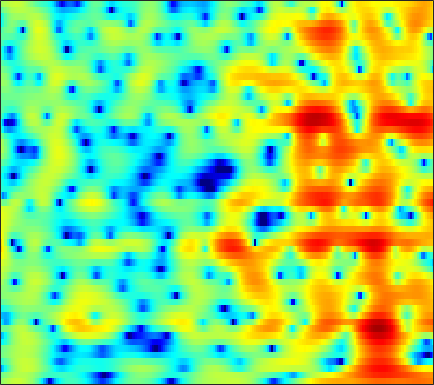

Values plotted in this chart, from the file beside it:
0.58663, 1.107, 1.7514, 2.2811, 2.6054, 2.9451, 3.1803, 3.2789, 3.3063, 3.213, 2.9914, 2.7325, 2.2605, 1.627, 1.0339, 0.056239, -1.182, -2.3165, -4.1739, -6.6339, -10.035, -13.828, -22.356, -19.085
-0.9331, -0.5099, 0.06605, 0.6266, 1.023, 1.496, 1.89, 2.123, 2.341, 2.445, 2.429, 2.337, 2.1, 1.74, 1.391, 0.8297, 0.1792, -0.3557, -1.096, -1.821, -2.468, -2.865, -3.251, -3.46
-11.01, -8.203, -5.24, -2.961, -1.591, -0.1101, 1.052, 1.746, 2.459, 2.966, 3.281, 3.397, 3.408, 3.263, 3.057, 2.66, 2.138, 1.665, 0.9362, 0.09441, -0.8465, -1.619, -2.729, -3.913
-3.712, -3.058, -2.044, -0.9763, -0.1988, 0.7556, 1.586, 2.11, 2.673, 3.072, 3.309, 3.382, 3.344, 3.161, 2.926, 2.485, 1.899, 1.362, 0.5109, -0.5147, -1.723, -2.766, -4.37, -6.249
-0.7298, -0.4018, 0.05793, 0.5362, 0.8947, 1.36, 1.794, 2.077, 2.388, 2.608, 2.723, 2.734, 2.642, 2.429, 2.183, 1.752, 1.194, 0.7034, -0.05646, -0.9295, -1.904, -2.687, -3.808, -4.967
-0.9807, -0.726, -0.3019, 0.2159, 0.6206, 1.152, 1.642, 1.968, 2.325, 2.593, 2.764, 2.821, 2.792, 2.645, 2.443, 2.065, 1.558, 1.091, 0.3671, -0.4704, -1.429, -2.244, -3.433, -4.801
-6.414, -5.83, -4.358, -2.698, -1.53, -0.1773, 0.9056, 1.568, 2.265, 2.756, 3.071, 3.204, 3.236, 3.126, 2.958, 2.605, 2.123, 1.679, 0.9949, 0.1982, -0.6509, -1.335, -2.277, -3.267
-9.604, -8.313, -5.5, -3.121, -1.709, -0.2076, 0.9874, 1.698, 2.447, 2.946, 3.21, 3.256, 3.131, 2.858, 2.563, 2.081, 1.501, 0.9843, 0.182, -0.757, -1.825, -2.719, -3.828, -4.649
-0.9304, -1.126, -1.018, -0.5817, -0.06014, 0.7149, 1.493, 2.013, 2.529, 2.792, 2.749, 2.535, 1.938, 1.068, 0.3012, -0.7493, -1.556, -1.956, -2.247, -2.682, -3.497, -4.622, -7.172, -11.87
-6.232, -8.232, -10.53, -9.787, -7.572, -4.527, -2.135, -0.8519, 0.2106, 0.652, 0.5755, 0.1646, -0.9416, -2.997, -5.503, -11.3, -22.86, -13.8, -7.556, -4.332, -2.408, -1.508, -0.7318, -0.09948
-8.982, -9.556, -9.923, -9.162, -7.921, -5.889, -4.014, -2.866, -1.753, -1.052, -0.7394, -0.721, -0.9496, -1.414, -1.825, -2.34, -2.553, -2.419, -1.995, -1.405, -0.7477, -0.2211, 0.4775, 1.131
-5.374, -4.765, -4.107, -3.481, -2.913, -2.098, -1.368, -0.9077, -0.3561, 0.1201, 0.4525, 0.5703, 0.5989, 0.5786, 0.5364, 0.4094, 0.2448, 0.12, 0.006103, -0.07674, -0.1832, -0.2515, -0.2732, -0.1669
-1.72, -1.339, -0.852, -0.3772, -0.03357, 0.3815, 0.7825, 1.065, 1.406, 1.687, 1.899, 2.017, 2.089, 2.052, 1.954, 1.738, 1.401, 1.046, 0.4423, -0.3233, -1.271, -2.128, -3.454, -4.792
0.09675, 0.2496, 0.4184, 0.5779, 0.6779, 0.7858, 0.9606, 1.153, 1.453, 1.74, 2.024, 2.224, 2.428, 2.503, 2.454, 2.262, 1.898, 1.476, 0.6808, -0.4112, -1.845, -3.232, -5.723, -9.307
0.7504, 0.5475, 0.09068, -0.5486, -1.064, -1.659, -1.944, -1.821, -1.242, -0.3479, 0.5897, 1.216, 1.909, 2.396, 2.613, 2.699, 2.549, 2.299, 1.778, 1.023, 0.09053, -0.6913, -1.805, -2.903
1.936, 1.28, -0.05549, -2.06, -4.215, -8.704, -18.25, -16.4, -7.881, -3.656, -0.9827, 0.4243, 1.748, 2.64, 3.092, 3.421, 3.477, 3.369, 3.045, 2.514, 1.787, 1.143, 0.1925, -0.8776
3.002, 2.389, 1.38, 0.1482, -0.9011, -2.19, -2.971, -3.016, -2.319, -1.148, 0.001636, 0.765, 1.623, 2.245, 2.554, 2.786, 2.821, 2.704, 2.376, 1.886, 1.186, 0.5109, -0.5794, -1.933
3.529, 3.081, 2.444, 1.752, 1.235, 0.6625, 0.2669, 0.07356, 0.004321, 0.1455, 0.3666, 0.5585, 0.8355, 1.056, 1.145, 1.167, 1.078, 0.9218, 0.5747, 0.1175, -0.4477, -0.9659, -1.777, -2.68
4.479, 3.964, 3.169, 2.347, 1.756, 0.9801, 0.3169, -0.03128, -0.3383, -0.4628, -0.3799, -0.2416, -0.06174, 0.0924, 0.1643, 0.1396, -0.04589, -0.2661, -0.6681, -1.199, -1.738, -2.102, -2.548, -2.903
6.258, 5.377, 4.009, 2.516, 1.335, -0.2975, -1.797, -2.697, -3.361, -3.303, -2.558, -1.789, -0.833, -0.1209, 0.2296, 0.371, 0.08586, -0.3982, -1.328, -2.594, -3.964, -4.723, -5.008, -4.517
7.847, 6.355, 3.996, 1.146, -1.152, -4.273, -7.78, -11.41, -21.48, -15.37, -7.181, -3.939, -1.09, 0.7139, 1.483, 1.882, 1.638, 0.9489, -0.6616, -3.354, -8.191, -15.1, -16.57, -8.008
7.18, 5.269, 1.906, -2.837, -7.97, -24.82, -15.33, -10.95, -7.909, -5.681, -3.25, -1.572, 0.2459, 1.615, 2.263, 2.673, 2.664, 2.354, 1.545, 0.504, -0.7083, -1.454, -1.973, -2.101
5.933, 4.618, 2.667, 0.5379, -0.9453, -2.371, -2.982, -2.833, -2.296, -1.472, -0.6216, -0.03019, 0.7218, 1.255, 1.549, 1.766, 1.726, 1.59, 1.203, 0.6765, 0.06749, -0.4789, -1.211, -2.065
5.14, 4.44, 3.461, 2.496, 1.832, 1.086, 0.542, 0.2722, 0.07593, 0.02133, 0.05848, 0.1143, 0.2052, 0.2782, 0.3026, 0.2803, 0.1608, 0.001701, -0.2647, -0.6752, -1.175, -1.633, -2.38, -3.238
4.888, 4.432, 3.778, 3.145, 2.661, 2.05, 1.502, 1.108, 0.6625, 0.2425, -0.1091, -0.3153, -0.5704, -0.7328, -0.8308, -0.941, -1.015, -1.116, -1.271, -1.527, -1.896, -2.227, -2.806, -3.45
5.008, 4.579, 4.016, 3.464, 3.052, 2.494, 1.896, 1.404, 0.6959, -0.07586, -0.8686, -1.431, -2.05, -2.399, -2.441, -2.278, -1.961, -1.729, -1.55, -1.505, -1.687, -1.94, -2.425, -3.071
4.843, 4.324, 3.825, 3.469, 3.293, 3.009, 2.591, 2.143, 1.229, -0.03755, -1.879, -3.676, -6.441, -8.227, -7.351, -4.758, -2.599, -1.395, -0.3618, 0.1036, 0.1031, -0.2216, -0.9854, -2.181
0.387, -0.7733, -0.7458, 0.4747, 1.402, 2.328, 2.801, 2.842, 2.485, 1.56, 0.04104, -1.609, -4.306, -6.013, -4.917, -2.119, 0.2525, 1.497, 2.598, 3.049, 2.944, 2.486, 1.326, -0.5327
-8.059, -11.92, -9.498, -5.33, -3.26, -1.448, -0.2673, 0.2437, 0.7003, 0.8111, 0.8102, 0.7079, 0.6782, 0.8296, 1.136, 1.717, 2.37, 2.8, 3.175, 3.286, 3.051, 2.657, 1.767, 0.5338
-3.842, -4.468, -4.87, -4.78, -4.515, -3.969, -3.353, -2.828, -2.101, -1.359, -0.6611, -0.1531, 0.4815, 1.083, 1.506, 2.043, 2.508, 2.8, 3.043, 3.124, 2.994, 2.769, 2.276, 1.583
-4.255, -4.968, -6.008, -7.16, -7.99, -8.665, -8.518, -7.676, -6.204, -4.544, -3.064, -2.05, -0.8801, 0.1244, 0.783, 1.53, 2.154, 2.525, 2.927, 3.17, 3.275, 3.236, 3.063, 2.714
-5.03, -5.945, -7.766, -10.49, -13.66, -21.92, -25.76, -16.49, -11.03, -7.787, -5.49, -4.139, -2.668, -1.446, -0.6584, 0.2687, 1.06, 1.581, 2.179, 2.669, 3.039, 3.232, 3.365, 3.359
-3.722, -4.451, -5.782, -7.254, -8.488, -9.702, -10.13, -9.667, -8.675, -7.405, -6.222, -5.376, -4.376, -3.422, -2.752, -1.839, -0.9545, -0.2669, 0.5939, 1.413, 2.132, 2.611, 3.108, 3.463
-1.048, -1.742, -2.776, -3.897, -4.709, -5.742, -6.54, -7.03, -7.398, -7.539, -7.451, -7.309, -6.991, -6.592, -6.195, -5.496, -4.466, -3.515, -2.081, -0.6357, 0.7069, 1.594, 2.59, 3.349
1.297, 0.4315, -0.827, -2.291, -3.449, -5.152, -6.939, -8.353, -9.965, -11.15, -11.55, -11.6, -11.59, -12.08, -12.75, -13.75, -12.54, -10.08, -6.417, -3.331, -0.8737, 0.5784, 2.124, 3.26
2.454, 1.42, -0.1439, -1.919, -3.452, -5.827, -8.88, -11.91, -17.98, -30.35, -20.65, -16.57, -14.34, -13.85, -14.47, -16.01, -14.79, -11.47, -7.027, -3.564, -0.9828, 0.5703, 2.162, 3.338
2.139, 0.9591, -0.6631, -2.34, -3.629, -5.46, -7.377, -8.916, -10.73, -11.82, -11.59, -10.75, -9.567, -8.445, -7.729, -6.666, -5.359, -4.242, -2.598, -0.9641, 0.5511, 1.52, 2.615, 3.425
0.1426, -1.305, -3.091, -4.506, -5.404, -6.199, -6.741, -6.812, -6.868, -6.543, -5.979, -5.476, -4.606, -3.742, -3.052, -2.195, -1.351, -0.6736, 0.1656, 0.9822, 1.738, 2.254, 2.85, 3.306
-3.684, -6.366, -9.701, -11.48, -11.6, -10.83, -9.562, -8.447, -6.804, -5.179, -3.692, -2.713, -1.558, -0.6148, -0.0155, 0.6206, 1.066, 1.282, 1.502, 1.644, 1.785, 1.973, 2.288, 2.704
-5.592, -10.15, -18.7, -21.98, -20.22, -20.26, -17.41, -13.1, -8.189, -4.758, -2.16, -0.6895, 0.7914, 1.823, 2.295, 2.609, 2.533, 2.162, 1.331, 0.1153, -1.206, -1.749, -1.317, 0.1826
-2.238, -4.08, -6.702, -9.026, -10.53, -11.96, -10.97, -8.64, -5.414, -2.693, -0.5354, 0.6916, 1.924, 2.747, 3.034, 3.059, 2.61, 1.875, 0.2613, -2.526, -7.427, -13.63, -9.797, -3.552
-1.418, -2.065, -2.864, -3.551, -3.921, -3.998, -3.654, -3.185, -2.232, -1.194, -0.2263, 0.4577, 1.142, 1.586, 1.793, 1.797, 1.506, 1.152, 0.4302, -0.4542, -1.212, -1.53, -1.345, -0.5912
-1.568, -1.595, -1.649, -1.741, -1.785, -1.737, -1.579, -1.39, -1.05, -0.651, -0.2368, 0.06669, 0.4181, 0.6693, 0.8052, 0.8905, 0.8727, 0.8108, 0.6712, 0.5481, 0.4574, 0.4337, 0.5162, 0.6585
-1.208, -0.9863, -0.872, -0.8416, -0.8386, -0.9019, -0.9302, -0.8904, -0.8181, -0.6576, -0.4398, -0.309, -0.09639, 0.09524, 0.1732, 0.2799, 0.388, 0.4374, 0.5643, 0.7307, 0.9108, 1.071, 1.24, 1.334
-0.1006, 0.09193, 0.09756, -0.106, -0.3786, -0.8362, -1.304, -1.587, -1.759, -1.689, -1.436, -1.189, -0.924, -0.7674, -0.7359, -0.7952, -0.8623, -0.8127, -0.5361, -0.02759, 0.6703, 1.207, 1.816, 2.246
1.169, 1.166, 0.857, 0.09715, -0.8012, -2.35, -4.307, -5.868, -6.905, -6.113, -4.507, -3.371, -2.45, -2.203, -2.404, -3.341, -4.947, -6.072, -6.122, -3.88, -1.25, 0.3694, 2.05, 3.18
1.055, 0.8425, 0.2113, -0.8878, -2.043, -4.259, -7.614, -11.28, -15.97, -11.21, -7.012, -5.113, -3.608, -3.105, -3.368, -4.575, -7.048, -9.755, -10.61, -6.153, -2.299, -0.1957, 1.79, 3.101
-0.165, -0.5544, -1.273, -2.108, -2.772, -3.715, -4.617, -5.109, -5.29, -4.861, -4.028, -3.349, -2.559, -2.037, -1.874, -1.848, -1.886, -1.854, -1.479, -0.6908, 0.3312, 1.093, 1.968, 2.617
-1.615, -2.353, -3.343, -4.141, -4.537, -4.71, -4.563, -4.232, -3.592, -2.876, -2.113, -1.545, -0.8434, -0.2358, 0.1441, 0.5624, 0.9181, 1.159, 1.474, 1.801, 2.093, 2.256, 2.388, 2.387
-3.39, -5.092, -7.67, -10.14, -10.95, -9.588, -7.222, -5.636, -3.861, -2.377, -1.149, -0.3687, 0.5293, 1.279, 1.778, 2.315, 2.708, 2.946, 3.157, 3.24, 3.182, 3.039, 2.711, 2.194
-3.822, -5.761, -9.228, -13.76, -15.46, -11.82, -8.026, -5.915, -3.795, -2.171, -0.828, 0.04345, 1.05, 1.905, 2.44, 3.028, 3.466, 3.679, 3.806, 3.736, 3.475, 3.155, 2.523, 1.644
-2.359, -3.189, -4.178, -4.913, -5.188, -5.039, -4.465, -3.85, -3.025, -2.176, -1.263, -0.5115, 0.4918, 1.466, 2.12, 2.856, 3.398, 3.631, 3.732, 3.584, 3.185, 2.72, 1.876, 0.8118
-1.597, -1.648, -1.733, -1.866, -1.97, -2.227, -2.613, -3.053, -3.672, -4.014, -3.668, -2.829, -1.174, 0.5297, 1.66, 2.843, 3.62, 3.967, 4.095, 3.865, 3.272, 2.585, 1.403, -0.0508
-2.707, -1.76, -0.8737, -0.3626, -0.2466, -0.5362, -1.448, -2.736, -5.685, -11.93, -22.38, -9.79, -3.398, 0.1349, 1.875, 3.461, 4.416, 4.798, 4.88, 4.505, 3.676, 2.742, 1.065, -1.254
-6.171, -3.974, -1.909, -0.5972, -0.06079, 0.2061, -0.03115, -0.4733, -1.388, -2.21, -2.238, -1.556, -0.04781, 1.48, 2.452, 3.385, 3.931, 4.062, 3.924, 3.405, 2.514, 1.598, -0.02932, -2.122
-5.723, -3.807, -1.864, -0.4698, 0.2604, 0.8978, 1.221, 1.327, 1.375, 1.38, 1.476, 1.627, 1.911, 2.198, 2.39, 2.538, 2.502, 2.342, 1.949, 1.34, 0.5049, -0.2659, -1.5, -2.888
-1.603, -0.8143, 0.2006, 1.046, 1.576, 2.096, 2.435, 2.566, 2.646, 2.618, 2.507, 2.398, 2.185, 1.923, 1.666, 1.286, 0.8431, 0.4908, -0.06136, -0.709, -1.496, -2.199, -3.27, -4.537
1.395, 1.704, 2.172, 2.617, 2.909, 3.209, 3.383, 3.42, 3.318, 3.077, 2.669, 2.252, 1.567, 0.7598, 0.08576, -0.8423, -1.683, -2.217, -2.768, -3.209, -3.675, -4.138, -4.992, -6.25
